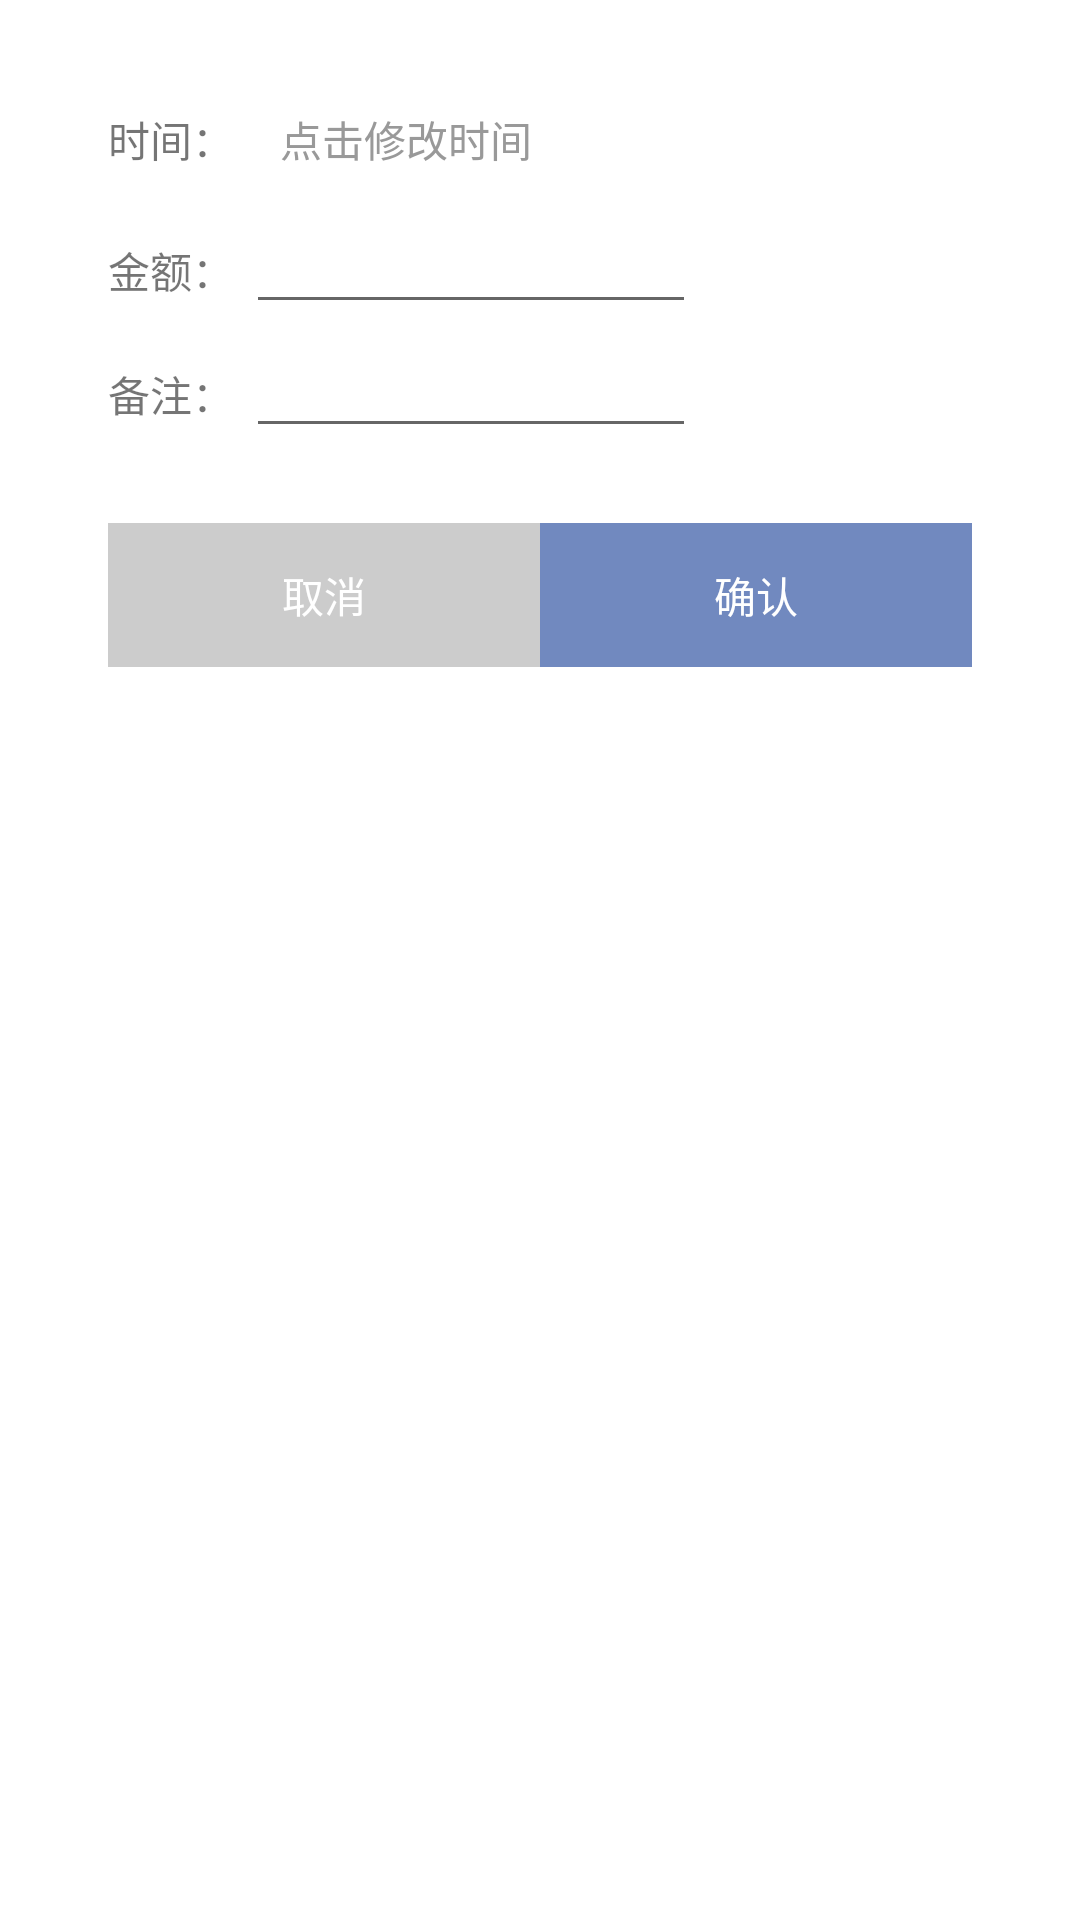

This screen was rendered from an Android layout file. Write that file and the resources it references.
<!-- AndroidManifest.xml: activity theme dialogStyle -->
<!-- res/layout/activity_set_dialog.xml -->
<?xml version="1.0" encoding="utf-8"?>
<LinearLayout xmlns:android="http://schemas.android.com/apk/res/android"
    android:orientation="vertical"
    android:layout_width="match_parent"
    android:layout_height="wrap_content"
    android:paddingLeft="20dp"
    android:paddingRight="20dp"
    android:paddingTop="20dp"
    android:paddingBottom="20dp">

    <LinearLayout
        android:orientation="horizontal"
        android:layout_width="match_parent"
        android:layout_height="wrap_content"
        android:layout_marginBottom="10dp">

        <TextView
            android:layout_width="0dp"
            android:layout_height="wrap_content"
            android:layout_weight="0.5"
            android:text="时间："/>
        <TextView
            android:id="@+id/tap_time"
            android:layout_width="0dp"
            android:layout_height="wrap_content"
            android:layout_weight="1"
            android:text="点击修改时间"
            android:textColor="#999999"/>
        <TextView
            android:layout_width="0dp"
            android:layout_height="wrap_content"
            android:layout_weight="1"/>
    </LinearLayout>
    <LinearLayout
        android:orientation="horizontal"
        android:layout_width="match_parent"
        android:layout_height="wrap_content">

        <TextView
            android:layout_width="0dp"
            android:layout_height="wrap_content"
            android:layout_weight="0.5"
            android:text="金额："/>
        <EditText
            android:id="@+id/money_text"
            android:layout_width="@dimen/default_edit_text_width"
            android:layout_height="wrap_content"
            android:inputType="number"/>
        <TextView
            android:layout_width="0dp"
            android:layout_height="wrap_content"
            android:layout_weight="1"/>
    </LinearLayout>
    <LinearLayout
        android:orientation="horizontal"
        android:layout_width="match_parent"
        android:layout_height="wrap_content"
        android:layout_marginBottom="25dp">

        <TextView
            android:layout_width="0dp"
            android:layout_height="wrap_content"
            android:layout_weight="0.5"
            android:text="备注："/>
        <EditText
            android:id="@+id/desc_text"
            android:layout_width="@dimen/default_edit_text_width"
            android:layout_height="wrap_content"
            android:maxLines="1"/>
        <TextView
            android:layout_width="0dp"
            android:layout_height="wrap_content"
            android:layout_weight="1"/>
    </LinearLayout>
    <include
        android:id="@+id/include_set_dialog"
        layout="@layout/button_group"/>
</LinearLayout>
<!-- res/layout/button_group.xml (included above) -->
<LinearLayout xmlns:android="http://schemas.android.com/apk/res/android"
    android:orientation="horizontal"
    android:layout_width="match_parent"
    android:layout_height="wrap_content">

    <Button
        android:id="@+id/cancel"
        android:layout_width="0dp"
        android:layout_height="wrap_content"
        android:layout_weight="1"
        android:text="取消"
        android:textColor="#ffffff"
        android:background="#cccccc"/>
    <Button
        android:id="@+id/confirm"
        android:layout_width="0dp"
        android:layout_height="wrap_content"
        android:layout_weight="1"
        android:text="确认"
        android:textColor="#ffffff"
        android:background="@color/colorPrimary"/>
</LinearLayout>
<!-- resources referenced by this layout -->
<resources>
  <color name="colorPrimary">#7189bf</color>
  <dimen name="default_edit_text_width">150dp</dimen>
  <style name="dialogStyle" parent="Theme.AppCompat.Light.Dialog">
          
          <item name="windowNoTitle">true</item>
          
  
          
  
          
          <item name="android:windowIsFloating">true</item>
          
  
          
  
          
  
          
  
          
          <item name="android:width">200dp</item>
      </style>
</resources>
